Run: headless pygame with SDL's dummy video driver; simulated clock (each Clock.tick advances the game by its frame time, no real sleeping); random seed 0; keys injected as events and as key.get_pressed() state; no mouse input.
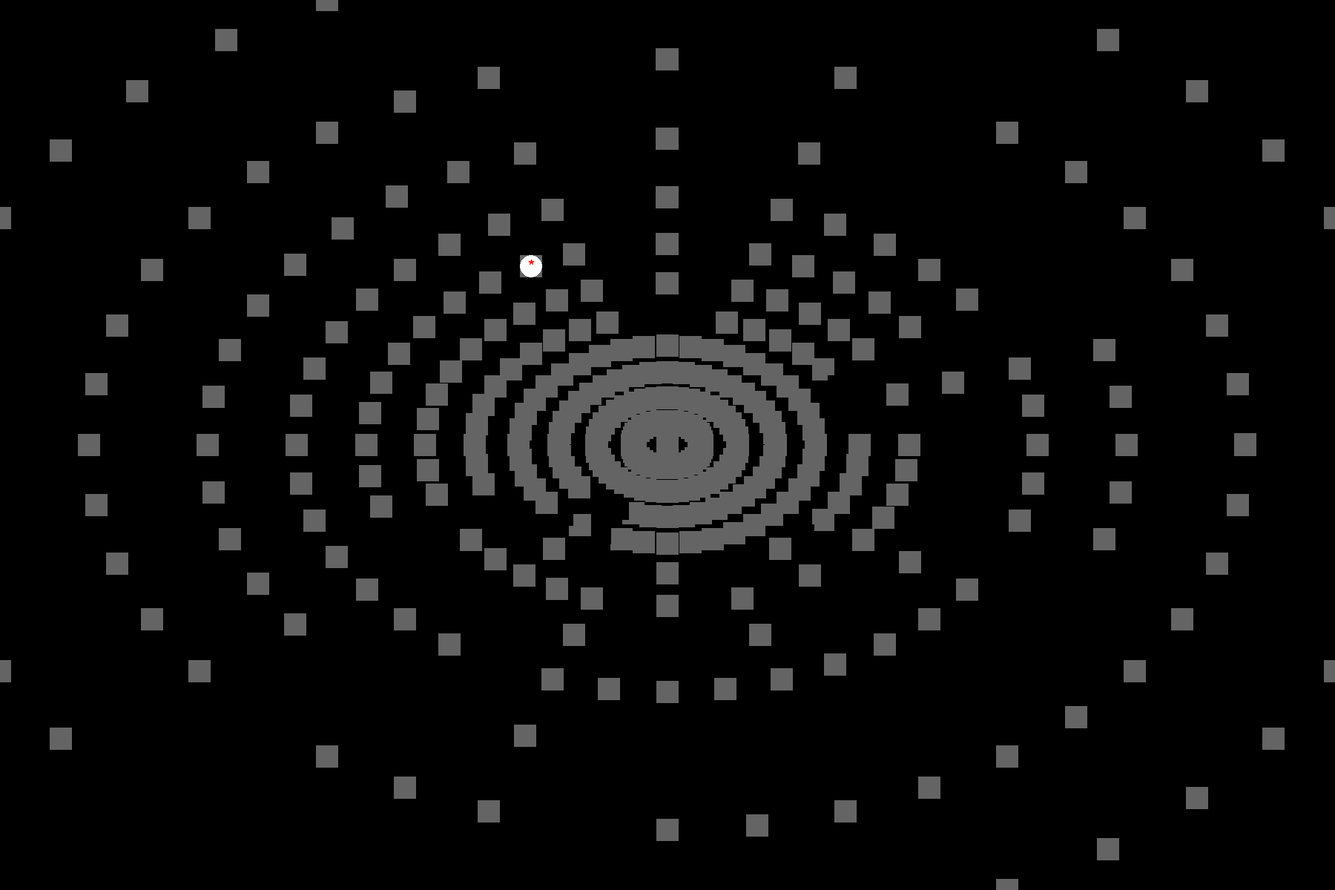
Frame 1 of 4 · flips 1–60 · no input
Frame 2 of 4 · flips 61–180 · tapped SPACE, RETURN · held RIGHT (→), D · screen unchanged from frame 1, image omitted
Frame 3 of 4 · flips 181–300 · held DOWN (↓), S · screen unchanged from frame 2, image omitted
Frame 4 of 4 · flips 301–420 · held LEFT (←), A, UP (↑), W · screen unchanged from frame 3, image omitted

The pygame program that drew these frames:

import pygame
import math
import random
import sys

# Инициализация Pygame
pygame.init()

# Константы
WIDTH, HEIGHT = 1800, 1200  # Размер окна
RADIUS = 60  # Радиус сферы
PLAYER_SYMBOL = '*'  # Символ игрока (звёздочка)
FPS = 60  # Частота кадров

# Ключи управления
DIRECTIONS = {
    'W': (0, 1),
    'S': (0, -1),
    'A': (-1, 0),
    'D': (1, 0),
}

# Цвета (приглушённые)
COLORS = [
    (150, 0, 0),   # Red
    (0, 150, 0),   # Green
    (0, 0, 150),   # Blue
    (150, 150, 0), # Yellow
    (150, 85, 0),  # Orange
    (0, 150, 150), # Cyan
    (150, 0, 150), # Magenta
    (150, 150, 150) # White
]

# Размеры клетки лабиринта
CELL_SIZE = 30
MAZE_WIDTH = 40
MAZE_HEIGHT = 30

# Функция преобразования сферических координат в декартовы
def spherical_to_cartesian(r, theta, phi):
    x = r * math.sin(phi) * math.cos(theta)
    y = r * math.sin(phi) * math.sin(theta)
    z = r * math.cos(phi)
    return x, y, z

# Функция генерации лабиринта с реальными проходами (Алгоритм Прима)
def generate_maze():
    maze = [['#' for _ in range(MAZE_WIDTH)] for _ in range(MAZE_HEIGHT)]

    # Список для активных клеток, с которых начинаем генерацию
    walls = []
    start_x, start_y = random.randint(1, MAZE_WIDTH - 2), random.randint(1, MAZE_HEIGHT - 2)
    maze[start_y][start_x] = ' '  # Начальная точка
    walls.append((start_x, start_y))

    # Алгоритм Прима для генерации лабиринта
    while walls:
        x, y = random.choice(walls)
        walls.remove((x, y))

        neighbors = [(x + 2, y), (x - 2, y), (x, y + 2), (x, y - 2)]
        random.shuffle(neighbors)

        for nx, ny in neighbors:
            if 0 < nx < MAZE_WIDTH - 1 and 0 < ny < MAZE_HEIGHT - 1 and maze[ny][nx] == '#':
                maze[ny][nx] = ' '
                maze[(ny + y) // 2][(nx + x) // 2] = ' '
                walls.append((nx, ny))
                break

    return maze

# Функция для рендеринга лабиринта и объектов
def render_world(screen, maze, player_x, player_y):
    screen.fill((0, 0, 0))  # Очистка экрана

    # Рисуем лабиринт на сфере
    for y in range(MAZE_HEIGHT):
        for x in range(MAZE_WIDTH):
            # Преобразование клеток лабиринта на сферу
            theta = 2 * math.pi * x / MAZE_WIDTH
            phi = math.pi * y / MAZE_HEIGHT

            # Преобразование в декартовы координаты
            dx, dy, dz = spherical_to_cartesian(RADIUS, theta, phi)

            # Перевод в 2D
            screen_x = WIDTH / 2 + (dx / dz) * (WIDTH / 4)
            screen_y = HEIGHT / 2 + (dy / dz) * (HEIGHT / 4)

            # Если клетка пуста, рисуем её
            color = (100, 100, 100) if maze[y][x] == '#' else (0, 0, 0)
            pygame.draw.rect(screen, color, (screen_x - CELL_SIZE / 2, screen_y - CELL_SIZE / 2, CELL_SIZE, CELL_SIZE))

    # Рисуем игрока (звездочка) на сфере
    player_theta = 2 * math.pi * player_x / MAZE_WIDTH
    player_phi = math.pi * player_y / MAZE_HEIGHT
    player_dx, player_dy, player_dz = spherical_to_cartesian(RADIUS, player_theta, player_phi)

    # Перевод в 2D
    player_screen_x = WIDTH / 2 + (player_dx / player_dz) * (WIDTH / 4)
    player_screen_y = HEIGHT / 2 + (player_dy / player_dz) * (HEIGHT / 4)

    pygame.draw.circle(screen, (255, 255, 255), (player_screen_x, player_screen_y), 15)  # Символ игрока в центре
    font = pygame.font.Font(None, 36)
    text = font.render(PLAYER_SYMBOL, True, (255, 0, 0))
    screen.blit(text, (player_screen_x - text.get_width() // 2, player_screen_y - text.get_height() // 2))

    pygame.display.flip()

# Функция для обновления позиции игрока
def move_player(player_x, player_y, maze, direction):
    dx, dy = DIRECTIONS[direction]
    new_x, new_y = player_x + dx, player_y + dy

    # Проверка на стены
    if 0 <= new_x < MAZE_WIDTH and 0 <= new_y < MAZE_HEIGHT and maze[new_y][new_x] == ' ':
        return new_x, new_y
    return player_x, player_y

def main():
    # Инициализация окна
    screen = pygame.display.set_mode((WIDTH, HEIGHT))
    pygame.display.set_caption("Сферический лабиринт")

    # Генерация лабиринта
    maze = generate_maze()

    # Начальная позиция игрока
    player_x, player_y = random.randint(1, MAZE_WIDTH - 2), random.randint(1, MAZE_HEIGHT - 2)

    clock = pygame.time.Clock()

    # Игровой цикл
    while True:
        for event in pygame.event.get():
            if event.type == pygame.QUIT:
                pygame.quit()
                sys.exit()

        # Обработка клавиш
        keys = pygame.key.get_pressed()
        if keys[pygame.K_w]:
            player_x, player_y = move_player(player_x, player_y, maze, 'W')
        if keys[pygame.K_s]:
            player_x, player_y = move_player(player_x, player_y, maze, 'S')
        if keys[pygame.K_a]:
            player_x, player_y = move_player(player_x, player_y, maze, 'A')
        if keys[pygame.K_d]:
            player_x, player_y = move_player(player_x, player_y, maze, 'D')

        render_world(screen, maze, player_x, player_y)
        clock.tick(FPS)  # Ограничение FPS

if __name__ == "__main__":
    main()
